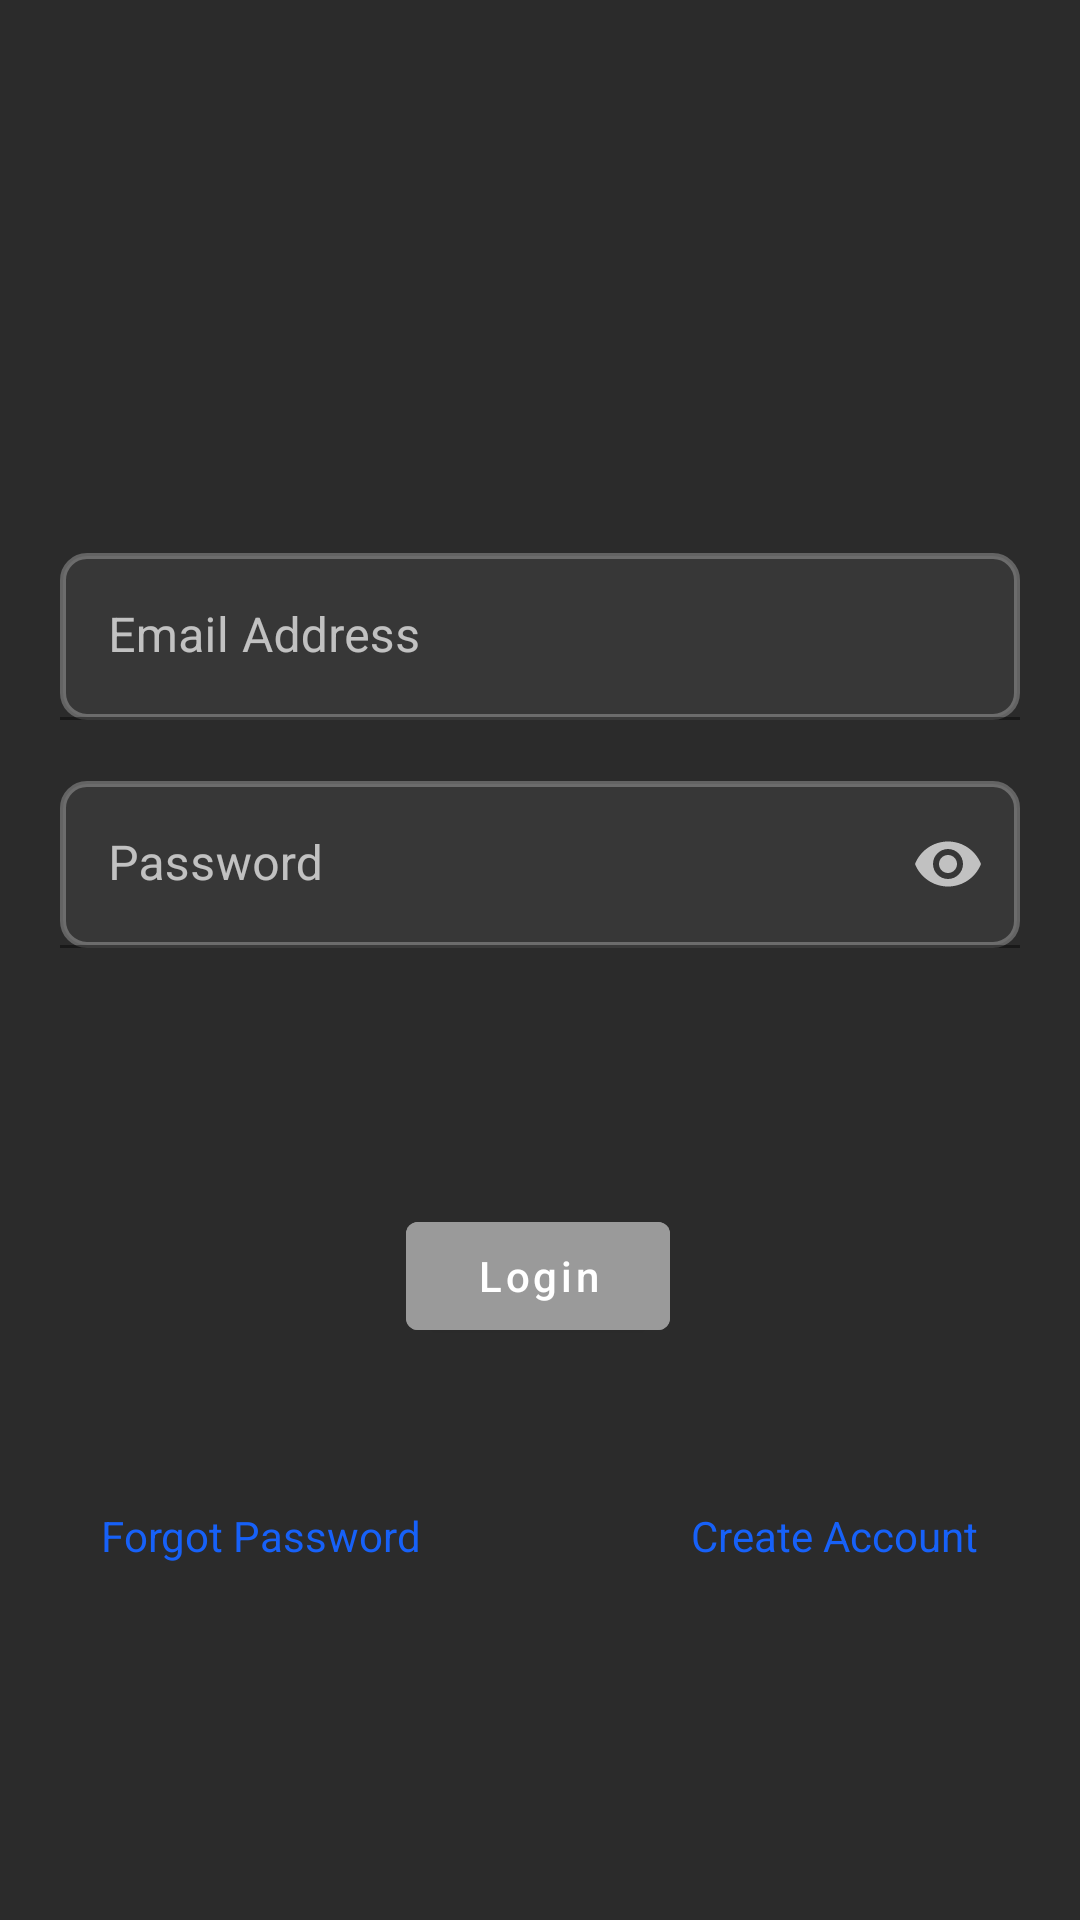

Layout XML and referenced resources for this Android screen:
<!-- AndroidManifest.xml: application theme Theme.ESpace_Ads -->
<!-- res/layout/activity_log_in.xml -->
<?xml version="1.0" encoding="utf-8"?>
<androidx.constraintlayout.widget.ConstraintLayout xmlns:android="http://schemas.android.com/apk/res/android"
    xmlns:app="http://schemas.android.com/apk/res-auto"
    xmlns:tools="http://schemas.android.com/tools"
    android:layout_width="match_parent"
    android:layout_height="match_parent"
    android:background="#E6151414"
    tools:context=".activityClasses.LogIn">

    <LinearLayout
        android:id="@+id/linearLayout2"
        android:layout_width="wrap_content"
        android:layout_height="wrap_content"
        android:layout_marginTop="76dp"
        android:orientation="horizontal"
        app:layout_constraintEnd_toEndOf="parent"
        app:layout_constraintStart_toStartOf="parent"
        app:layout_constraintTop_toTopOf="parent">

        
        
        
        
        
        
        
        


    </LinearLayout>


    <com.google.android.material.textfield.TextInputLayout
        android:id="@+id/materialLogEmail"
        style="@style/Widget.MaterialComponents.TextInputLayout.FilledBox"
        android:layout_width="match_parent"
        android:layout_height="wrap_content"
        android:layout_marginStart="20dp"
        android:layout_marginEnd="20dp"
        android:hint="Email Address"
        android:textColor="#B0FFFFFF"
        android:textColorHint="#B0FFFFFF"
        app:hintTextColor="#B0FFFFFF"
        app:endIconDrawable="@drawable/ic_baseline_email_24"
        app:endIconMode="custom"
        app:endIconTint="#B0FFFFFF"
        app:errorEnabled="true"
        app:boxStrokeColor="@android:color/transparent"
        app:layout_constraintBottom_toBottomOf="parent"
        app:layout_constraintEnd_toEndOf="parent"
        app:layout_constraintHorizontal_bias="0.0"
        app:layout_constraintStart_toStartOf="parent"
        app:layout_constraintTop_toBottomOf="@+id/linearLayout2"
        app:layout_constraintVertical_bias="0.222">

        <com.google.android.material.textfield.TextInputEditText
            android:id="@+id/loginEmail"
            android:layout_width="match_parent"
            android:layout_height="match_parent"
            android:background="@drawable/text_input"
            android:textColor="#B0FFFFFF"
            android:inputType="textEmailAddress"/>

    </com.google.android.material.textfield.TextInputLayout>

    <com.google.android.material.textfield.TextInputLayout
        android:id="@+id/materialLogPassword"
        style="@style/Widget.MaterialComponents.TextInputLayout.FilledBox"
        android:layout_width="match_parent"
        android:layout_height="wrap_content"
        android:layout_marginStart="20dp"
        android:layout_marginEnd="20dp"
        android:hint="Password"
        app:hintTextColor="#B0FFFFFF"
        android:textColor="#B0FFFFFF"
        android:textColorHint="#B0FFFFFF"
        app:endIconMode="password_toggle"
        app:endIconTint="#B0FFFFFF"
        app:errorEnabled="true"
        app:boxStrokeColor="@android:color/transparent"
        app:layout_constraintEnd_toEndOf="parent"
        app:layout_constraintStart_toStartOf="parent"
        app:layout_constraintTop_toBottomOf="@+id/materialLogEmail">

        <com.google.android.material.textfield.TextInputEditText
            android:id="@+id/loginPassword"
            android:layout_width="match_parent"
            android:layout_height="match_parent"
            android:background="@drawable/text_input"
            android:inputType="textPassword"
            android:textColor="#B0FFFFFF" />

    </com.google.android.material.textfield.TextInputLayout>

    <com.google.android.material.button.MaterialButton
        android:id="@+id/loginBtn"
        android:layout_width="wrap_content"
        android:layout_height="wrap_content"
        android:layout_marginTop="65dp"
        android:backgroundTint="#9A9A9A"
        android:inputType="phone"
        android:text="Login"
        app:layout_constraintEnd_toEndOf="parent"
        app:layout_constraintHorizontal_bias="0.498"
        app:layout_constraintStart_toStartOf="parent"
        app:layout_constraintTop_toBottomOf="@+id/materialLogPassword" />

    <LinearLayout
        android:layout_width="match_parent"
        android:layout_height="wrap_content"
        android:layout_marginStart="20dp"
        android:layout_marginEnd="20dp"
        android:gravity="center_horizontal"
        app:layout_constraintBottom_toBottomOf="parent"
        app:layout_constraintEnd_toEndOf="parent"
        app:layout_constraintHorizontal_bias="0.0"
        app:layout_constraintStart_toStartOf="parent"
        app:layout_constraintTop_toBottomOf="@+id/loginBtn"
        app:layout_constraintVertical_bias="0.308">

        <com.google.android.material.textview.MaterialTextView
            android:id="@+id/materialForgotPasswd"
            android:layout_width="wrap_content"
            android:layout_height="wrap_content"
            android:layout_marginStart="0dp"
            android:layout_marginLeft="40dp"
            android:text="Forgot Password"
            android:textColor="#1761F8" />

        <com.google.android.material.textview.MaterialTextView
            android:id="@+id/materialCreateAcc"
            android:layout_width="wrap_content"
            android:layout_height="wrap_content"
            android:layout_marginStart="90dp"
            android:layout_marginEnd="0dp"
            android:layout_marginRight="0dp"
            android:text="Create Account"
            android:textColor="#1761F8" />

    </LinearLayout>


</androidx.constraintlayout.widget.ConstraintLayout>
<!-- resources referenced by this layout -->
<resources>
  <color name="black">#FF000000</color>
  <!-- drawable text_input (drawable) -->
  <?xml version="1.0" encoding="utf-8"?>
  <layer-list
      xmlns:android="http://schemas.android.com/apk/res/android">
      <item>
          <shape android:shape="rectangle">
              <solid android:color="#373737"/>
              <corners android:radius="8dp"/>
              <stroke android:width="2dp" android:color="#43FFFFFF"/>
          </shape>
      </item>
  
  </layer-list>
  <style name="Theme.ESpace_Ads" parent="Theme.MaterialComponents.DayNight.NoActionBar">
          
          <item name="colorPrimary">@color/purple_500</item>
          <item name="colorPrimaryVariant">@color/purple_700</item>
          <item name="colorOnPrimary">@color/white</item>
          
          <item name="colorSecondary">@color/teal_200</item>
          <item name="colorSecondaryVariant">@color/teal_700</item>
          <item name="colorOnSecondary">@color/black</item>
          
          <item name="android:statusBarColor" tools:targetApi="l">#E6151414</item>
          
      </style>
  <color name="purple_500">#FF6200EE</color>
  <color name="purple_700">#FF3700B3</color>
  <color name="white">#FFFFFFFF</color>
  <color name="teal_200">#FF03DAC5</color>
  <color name="teal_700">#FF018786</color>
</resources>
